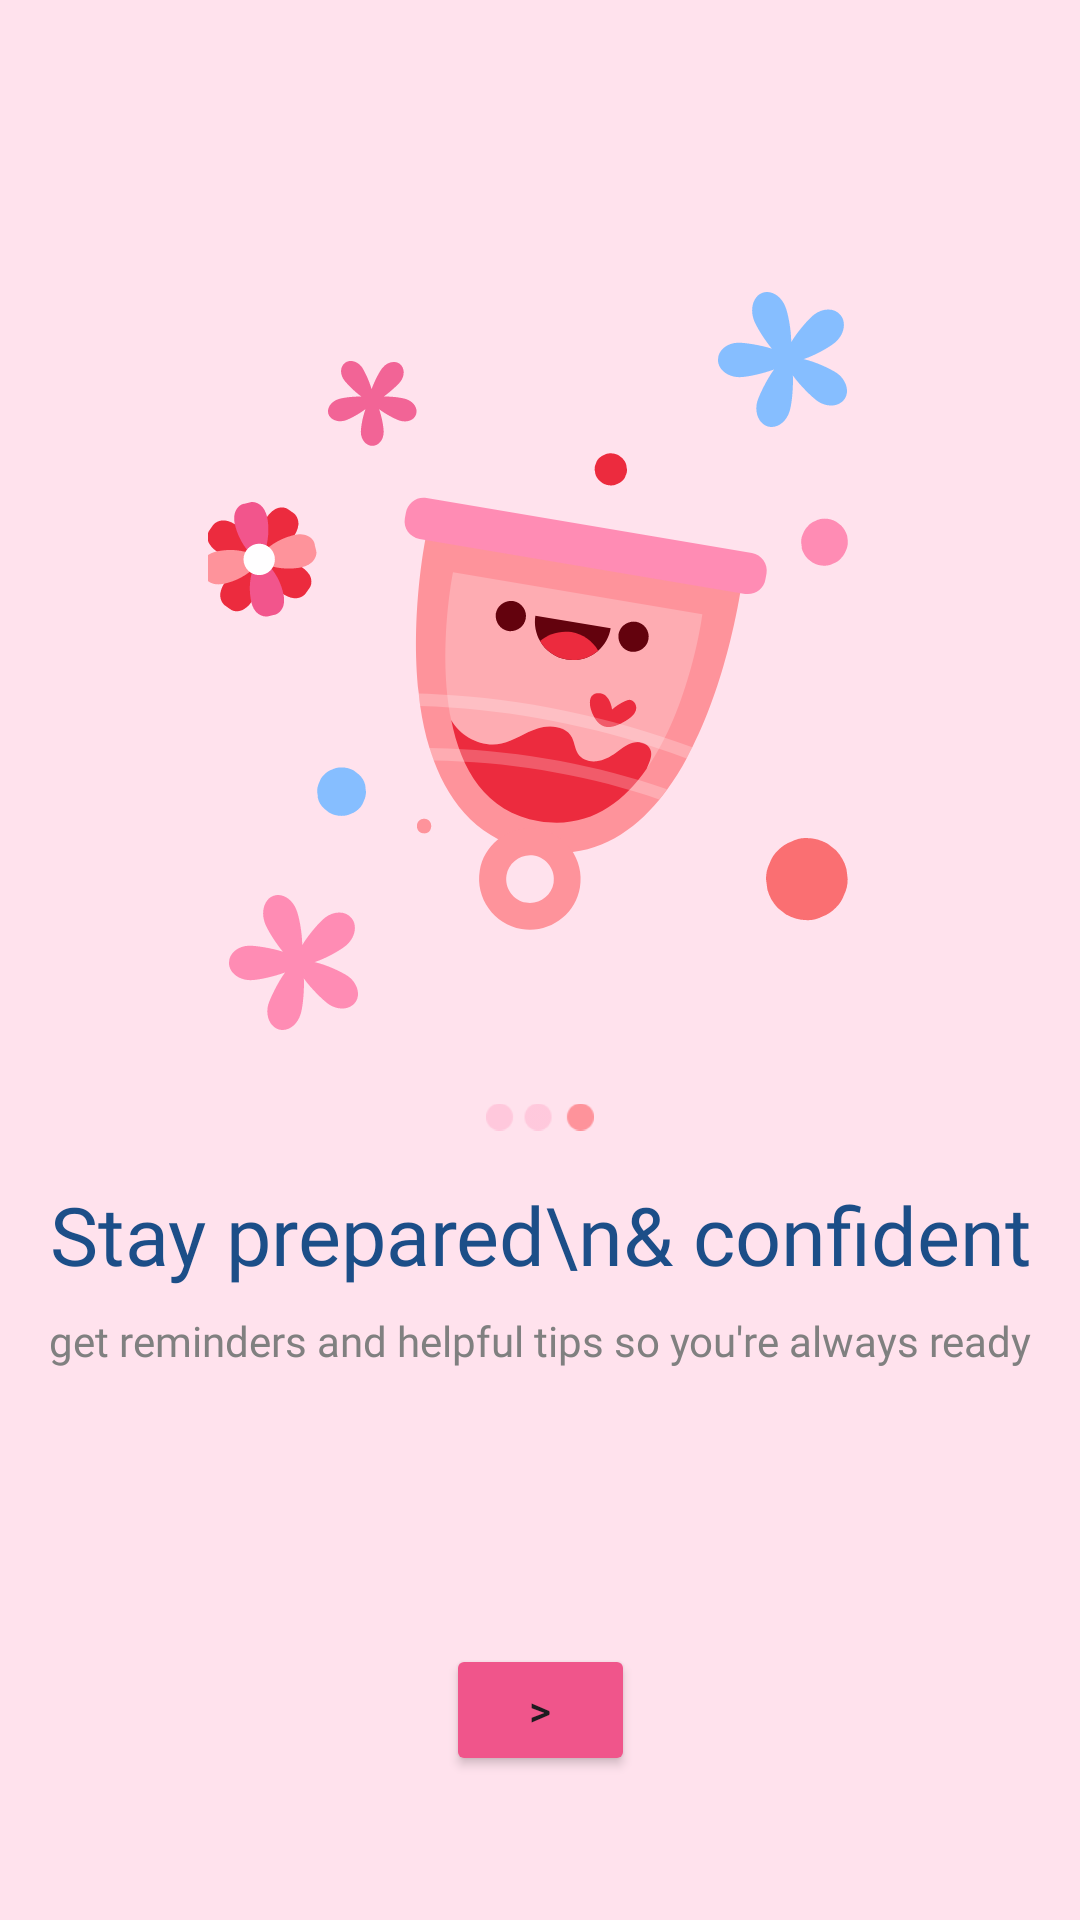

Android layout source for this screen:
<!-- AndroidManifest.xml: application theme Theme.Tsuki -->
<!-- res/layout/activity_onboarding3.xml -->
<?xml version="1.0" encoding="utf-8"?>
<androidx.constraintlayout.widget.ConstraintLayout
    xmlns:android="http://schemas.android.com/apk/res/android"
    xmlns:tools="http://schemas.android.com/tools"
    xmlns:app="http://schemas.android.com/apk/res-auto"
    android:id="@+id/main"
    android:layout_width="match_parent"
    android:background="#FFE2ED"
    android:layout_height="match_parent"
    tools:context=".Onboarding3Activity">

  <ImageView
      android:id="@+id/imageView2"
      android:layout_width="270dp"
      android:layout_height="wrap_content"
      app:layout_constraintBottom_toBottomOf="parent"
      app:layout_constraintEnd_toEndOf="parent"
      app:layout_constraintHorizontal_bias="0.496"
      app:layout_constraintStart_toStartOf="parent"
      app:layout_constraintTop_toTopOf="parent"
      app:layout_constraintVertical_bias="0.247"
      app:srcCompat="@drawable/cup" />

  <ImageView
      android:id="@+id/imageView5"
      android:layout_width="36dp"
      android:layout_height="10dp"
      android:layout_marginTop="24dp"
      app:layout_constraintEnd_toEndOf="parent"
      app:layout_constraintStart_toStartOf="parent"
      app:layout_constraintTop_toBottomOf="@+id/imageView2"
      app:srcCompat="@drawable/dot3" />

  <TextView
      android:id="@+id/textView"
      android:layout_width="wrap_content"
      android:layout_height="wrap_content"
      android:layout_marginTop="16dp"
      android:fontFamily="@font/lato_bold"
      android:text="Stay prepared\n&amp; confident"
      android:textAlignment="center"
      android:textAllCaps="false"
      android:textColor="#1C4E88"
      android:textSize="27sp"
      app:layout_constraintEnd_toEndOf="parent"
      app:layout_constraintStart_toStartOf="parent"
      app:layout_constraintTop_toBottomOf="@+id/imageView5" />

  <TextView
      android:id="@+id/textView3"
      android:layout_width="wrap_content"
      android:layout_height="wrap_content"
      android:layout_marginTop="8dp"
      android:fontFamily="@font/lato"
      android:gravity="center"
      android:text="get reminders and helpful tips so you're always ready"
      android:textColor="#808080"
      app:layout_constraintEnd_toEndOf="parent"
      app:layout_constraintStart_toStartOf="parent"
      app:layout_constraintTop_toBottomOf="@+id/textView" />

  <Button
      android:id="@+id/btnNext2"
      android:layout_width="63dp"
      android:layout_height="44dp"
      android:layout_marginBottom="48dp"
      android:backgroundTint="#F0558B"
      android:text=">"
      app:layout_constraintBottom_toBottomOf="parent"
      app:layout_constraintEnd_toEndOf="parent"
      app:layout_constraintStart_toStartOf="parent"
      app:rippleColor="#D97AAF" />
</androidx.constraintlayout.widget.ConstraintLayout>
<!-- resources referenced by this layout -->
<resources>
  <!-- drawable cup: vector/xml drawable (drawable, 12882 chars, omitted) -->
  <!-- drawable dot3: png bitmap (drawable, 1120 bytes) -->
  <style name="Theme.Tsuki" parent="Base.Theme.Tsuki">
          
          <item name="colorSecondaryContainer">@android:color/transparent</item>
          <item name="colorOnSecondaryContainer">@color/gray</item>
      </style>
  <style name="Base.Theme.Tsuki" parent="Theme.Material3.DayNight.NoActionBar">
          
          
      </style>
  <color name="gray">#808080</color>
</resources>
